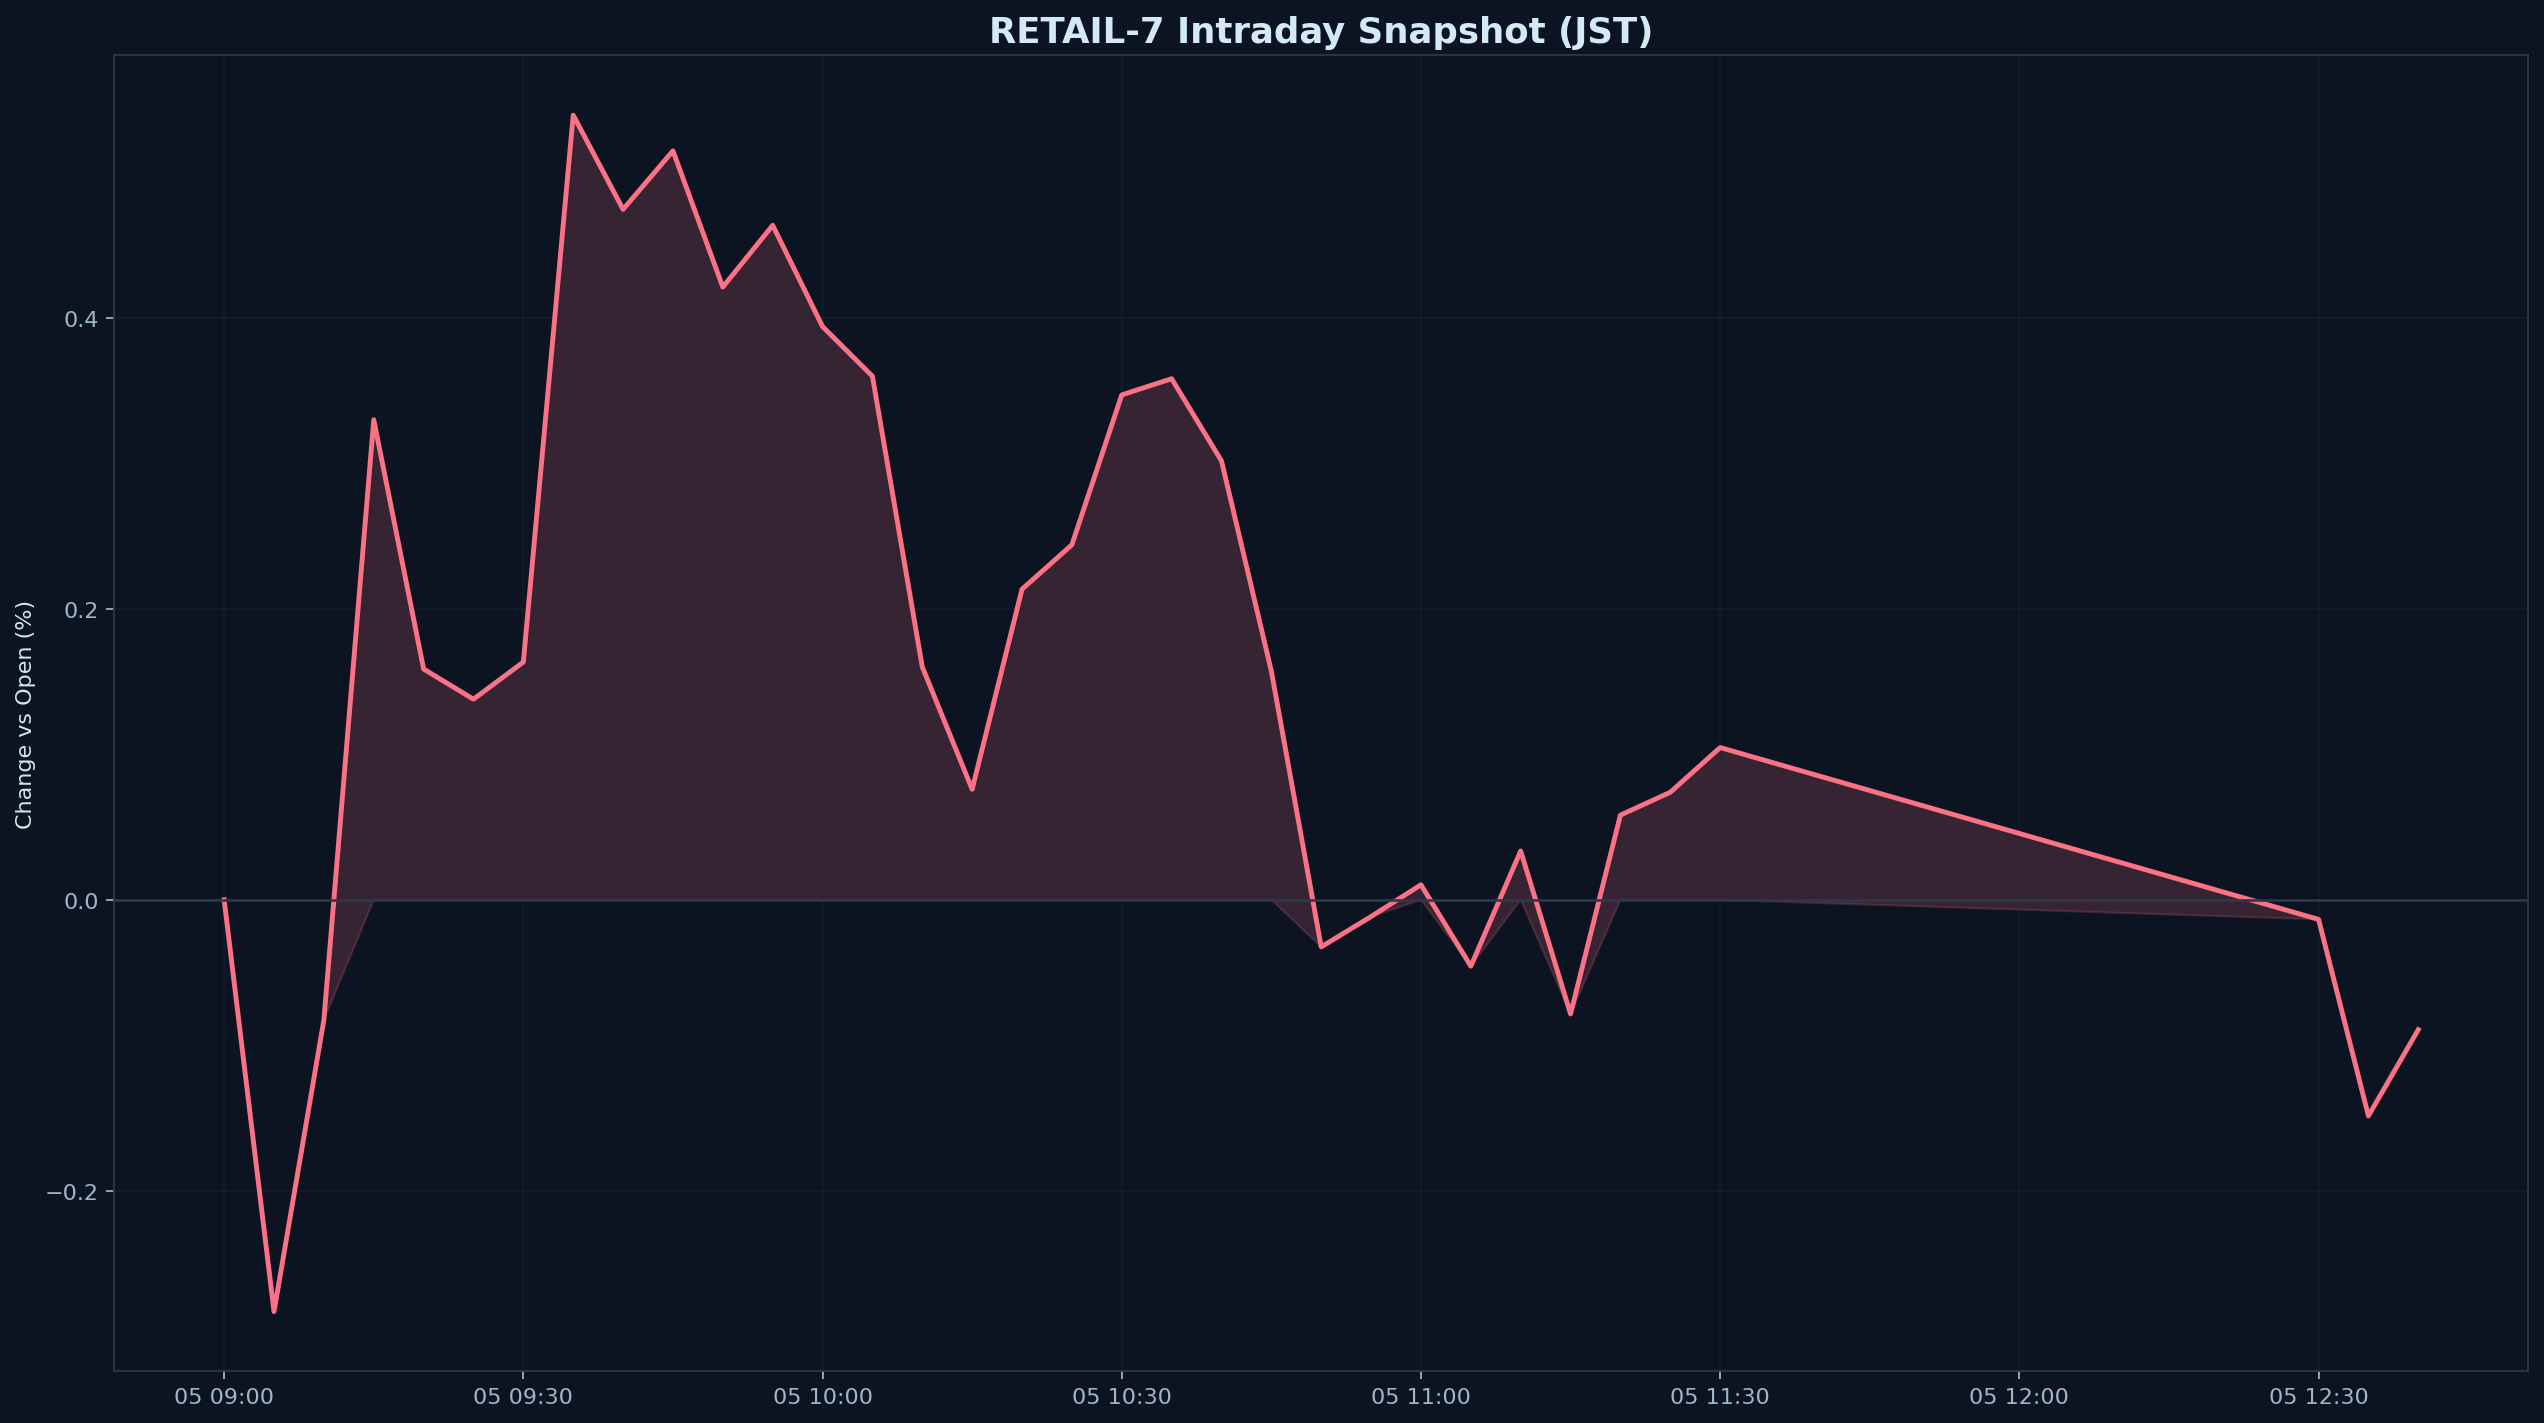

The data file committed next to this chart (first rows):
datetime_jst, pct
2026-01-05 09:00:00+09:00, 0.000000
2026-01-05 09:05:00+09:00, -0.2831
2026-01-05 09:10:00+09:00, -0.0826
2026-01-05 09:15:00+09:00, 0.33
2026-01-05 09:20:00+09:00, 0.1586
2026-01-05 09:25:00+09:00, 0.1379
2026-01-05 09:30:00+09:00, 0.1634
2026-01-05 09:35:00+09:00, 0.5394
2026-01-05 09:40:00+09:00, 0.4746
2026-01-05 09:45:00+09:00, 0.5149
2026-01-05 09:50:00+09:00, 0.4212
2026-01-05 09:55:00+09:00, 0.4637
2026-01-05 10:00:00+09:00, 0.3941
2026-01-05 10:05:00+09:00, 0.3599
2026-01-05 10:10:00+09:00, 0.1601
2026-01-05 10:15:00+09:00, 0.07598
2026-01-05 10:20:00+09:00, 0.2135
2026-01-05 10:25:00+09:00, 0.2441
2026-01-05 10:30:00+09:00, 0.3471
2026-01-05 10:35:00+09:00, 0.3582
2026-01-05 10:40:00+09:00, 0.3017
2026-01-05 10:45:00+09:00, 0.1572
2026-01-05 10:50:00+09:00, -0.03237
2026-01-05 10:55:00+09:00, -0.01153
2026-01-05 11:00:00+09:00, 0.01031
2026-01-05 11:05:00+09:00, -0.04563
2026-01-05 11:10:00+09:00, 0.03357
2026-01-05 11:15:00+09:00, -0.0785
2026-01-05 11:20:00+09:00, 0.0582
2026-01-05 11:25:00+09:00, 0.07392
2026-01-05 11:30:00+09:00, 0.1047
2026-01-05 12:30:00+09:00, -0.01348
2026-01-05 12:35:00+09:00, -0.1486
2026-01-05 12:40:00+09:00, -0.08928
